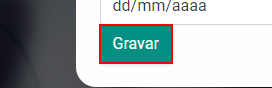
Task: Você deve criar um workflow que seja capaz de:

Extrair os dados que estão no arquivo de dados disponibilizado para download
Transformar cada informação que está no arquivo em um padrão aceito pelo formulário web
Gravar cada informação nos seus respectivos campos do formulário web
Pontos de atenção:

Os campos do formulário possuem regras de validação diferentes de como os dados estão formatados no arquivo
O arquivo dados.csv não deve ser alterado, portanto, todo ajuste de formatação dev
Workflow: Transform_Transformar

Step 1: click on the button in window 'Alex Diogo - Site de Desafios RPA' (chrome.exe)
